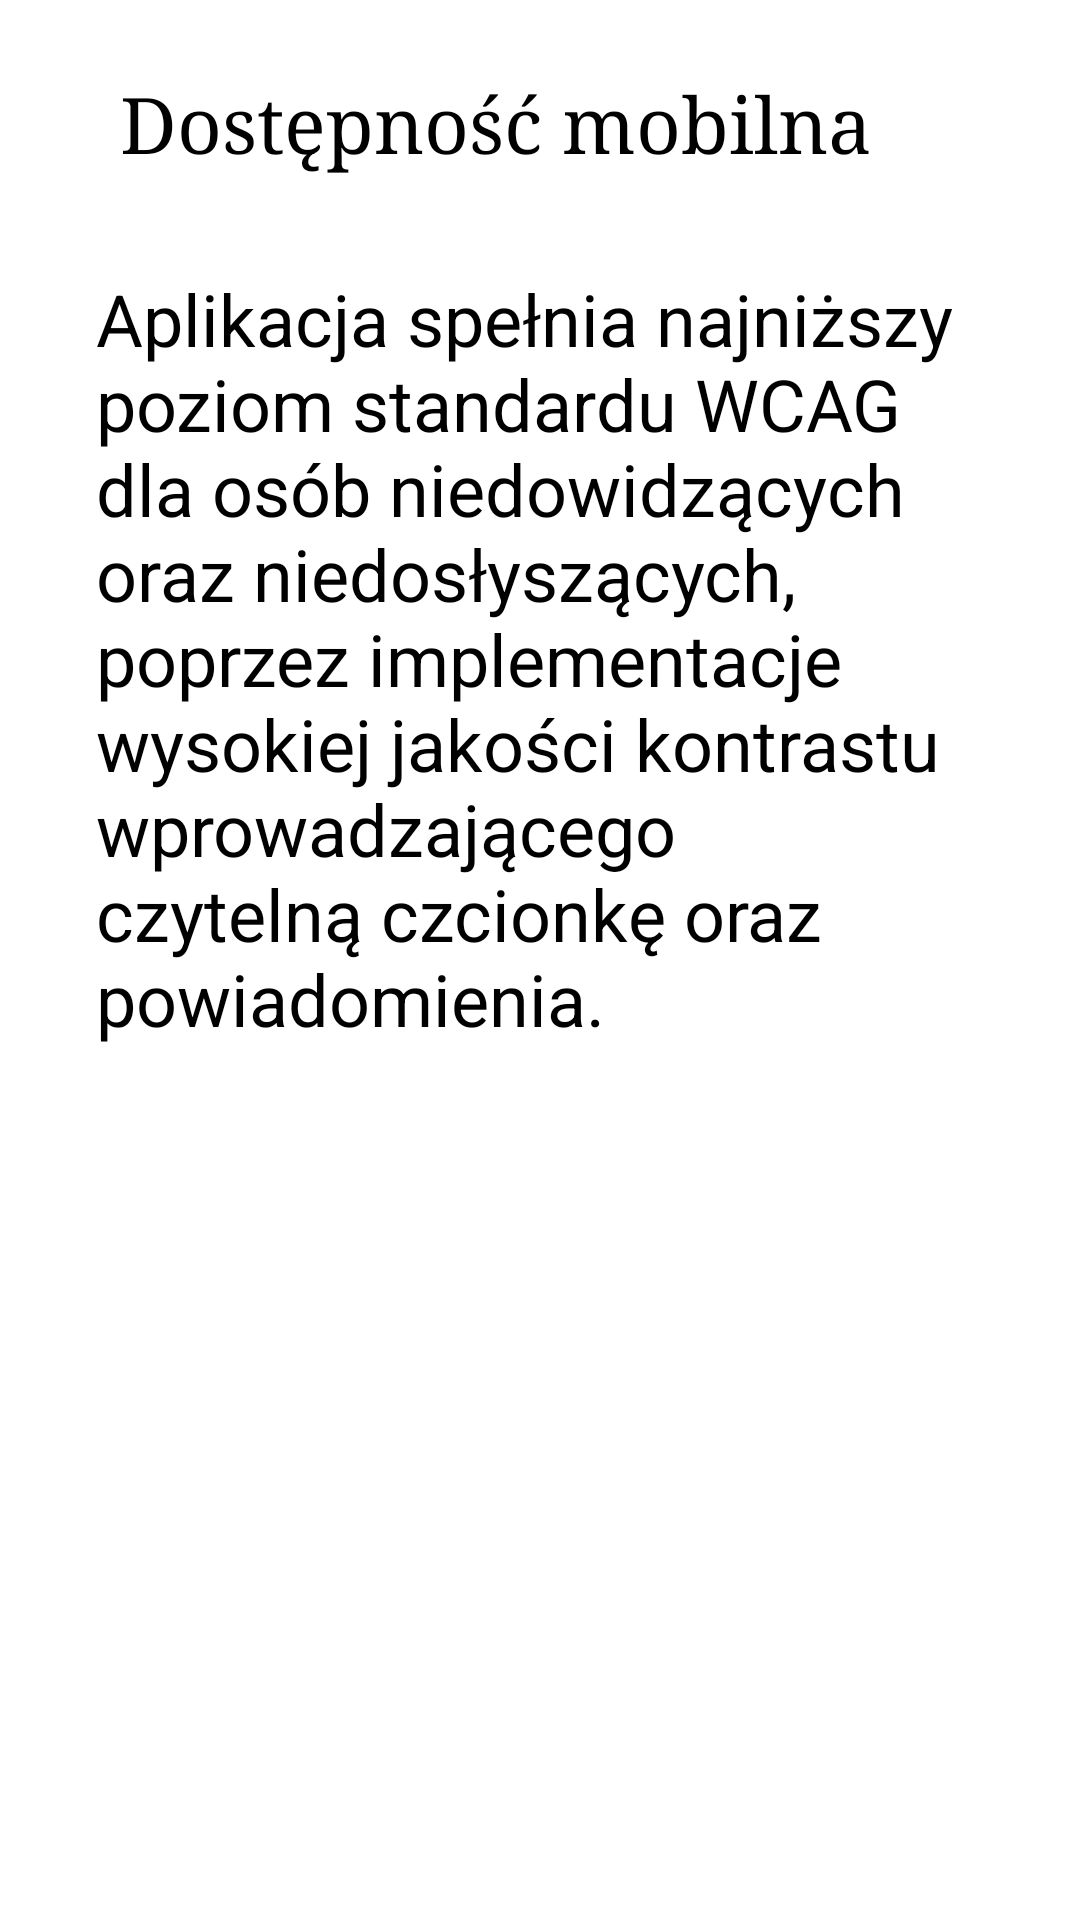

Write the Android layout XML for this screen, with the resource values it uses.
<!-- AndroidManifest.xml: application theme Theme.ProjektSilownia -->
<!-- res/layout/fragment_availability_conditions.xml -->
<?xml version="1.0" encoding="utf-8"?>
<FrameLayout xmlns:android="http://schemas.android.com/apk/res/android"
    xmlns:tools="http://schemas.android.com/tools"
    android:layout_width="match_parent"
    android:layout_height="match_parent"
    xmlns:app="http://schemas.android.com/apk/res-auto"
    android:background="#FFFFFF"
    tools:context=".settings.AvailabilityConditionsFragment">

    <androidx.constraintlayout.widget.ConstraintLayout
        android:layout_width="match_parent"
        android:layout_height="match_parent">

        <LinearLayout
            android:id="@+id/titleLayout"
            android:layout_width="0dp"
            android:layout_height="wrap_content"
            android:layout_marginStart="24dp"
            android:layout_marginTop="24dp"
            android:layout_marginEnd="24dp"
            android:gravity="center"
            android:orientation="horizontal"
            app:layout_constraintEnd_toEndOf="parent"
            app:layout_constraintStart_toStartOf="parent"
            app:layout_constraintTop_toTopOf="parent">

            <androidx.appcompat.widget.AppCompatImageButton
                android:id="@+id/arrowBackBtn"
                android:layout_width="wrap_content"
                android:layout_height="wrap_content"
                android:background="#00FFFFFF"
                android:foreground="?attr/selectableItemBackground"
                android:gravity="center"
                android:src="@drawable/ic_baseline_keyboard_arrow_left_24"
                android:tint="@color/black"
                tools:ignore="TouchTargetSizeCheck,SpeakableTextPresentCheck" />

            <TextView
                android:id="@+id/titleFragment"
                android:layout_width="0dp"
                android:layout_height="wrap_content"
                android:layout_marginStart="16dp"
                android:layout_weight="1"
                android:fontFamily="serif"
                android:gravity="center|start"
                android:text="Dostępność mobilna"
                android:textColor="#000000"
                android:textSize="26sp" />

        </LinearLayout>

        <TextView
            android:id="@+id/textView12"
            android:layout_width="0dp"
            android:layout_height="0dp"
            android:paddingLeft="32dp"
            android:paddingTop="32dp"
            android:paddingRight="32dp"
            android:paddingBottom="32dp"
            android:text="Aplikacja spełnia najniższy poziom standardu WCAG dla osób niedowidzących oraz niedosłyszących, poprzez implementacje wysokiej jakości kontrastu wprowadzającego czytelną czcionkę oraz powiadomienia."
            android:textColor="@color/black"
            android:textSize="24dp"
            app:layout_constraintBottom_toBottomOf="parent"
            app:layout_constraintEnd_toEndOf="parent"
            app:layout_constraintStart_toStartOf="parent"
            app:layout_constraintTop_toBottomOf="@+id/titleLayout" />

    </androidx.constraintlayout.widget.ConstraintLayout>

</FrameLayout>
<!-- resources referenced by this layout -->
<resources>
  <style name="Theme.ProjektSilownia" parent="Theme.MaterialComponents.DayNight.NoActionBar">
          
          <item name="colorPrimary">@color/purple_500</item>
          <item name="colorPrimaryVariant">@color/purple_700</item>
          <item name="colorOnPrimary">@color/white</item>
          
          <item name="colorSecondary">@color/teal_200</item>
          <item name="colorSecondaryVariant">@color/teal_700</item>
          <item name="colorOnSecondary">@color/black</item>
          
          <item name="android:statusBarColor" tools:targetApi="l">?attr/colorPrimaryVariant</item>
          
      </style>
  <!-- not gathered from this repository: default colours our renderer supplied (Android Studio template values) -->
  <color name="purple_500">#FF6200EE</color>
  <color name="purple_700">#FF3700B3</color>
  <color name="teal_200">#FF03DAC5</color>
  <color name="teal_700">#FF018786</color>
  <color name="black">#FF000000</color>
  <color name="white">#FFFFFFFF</color>
</resources>
